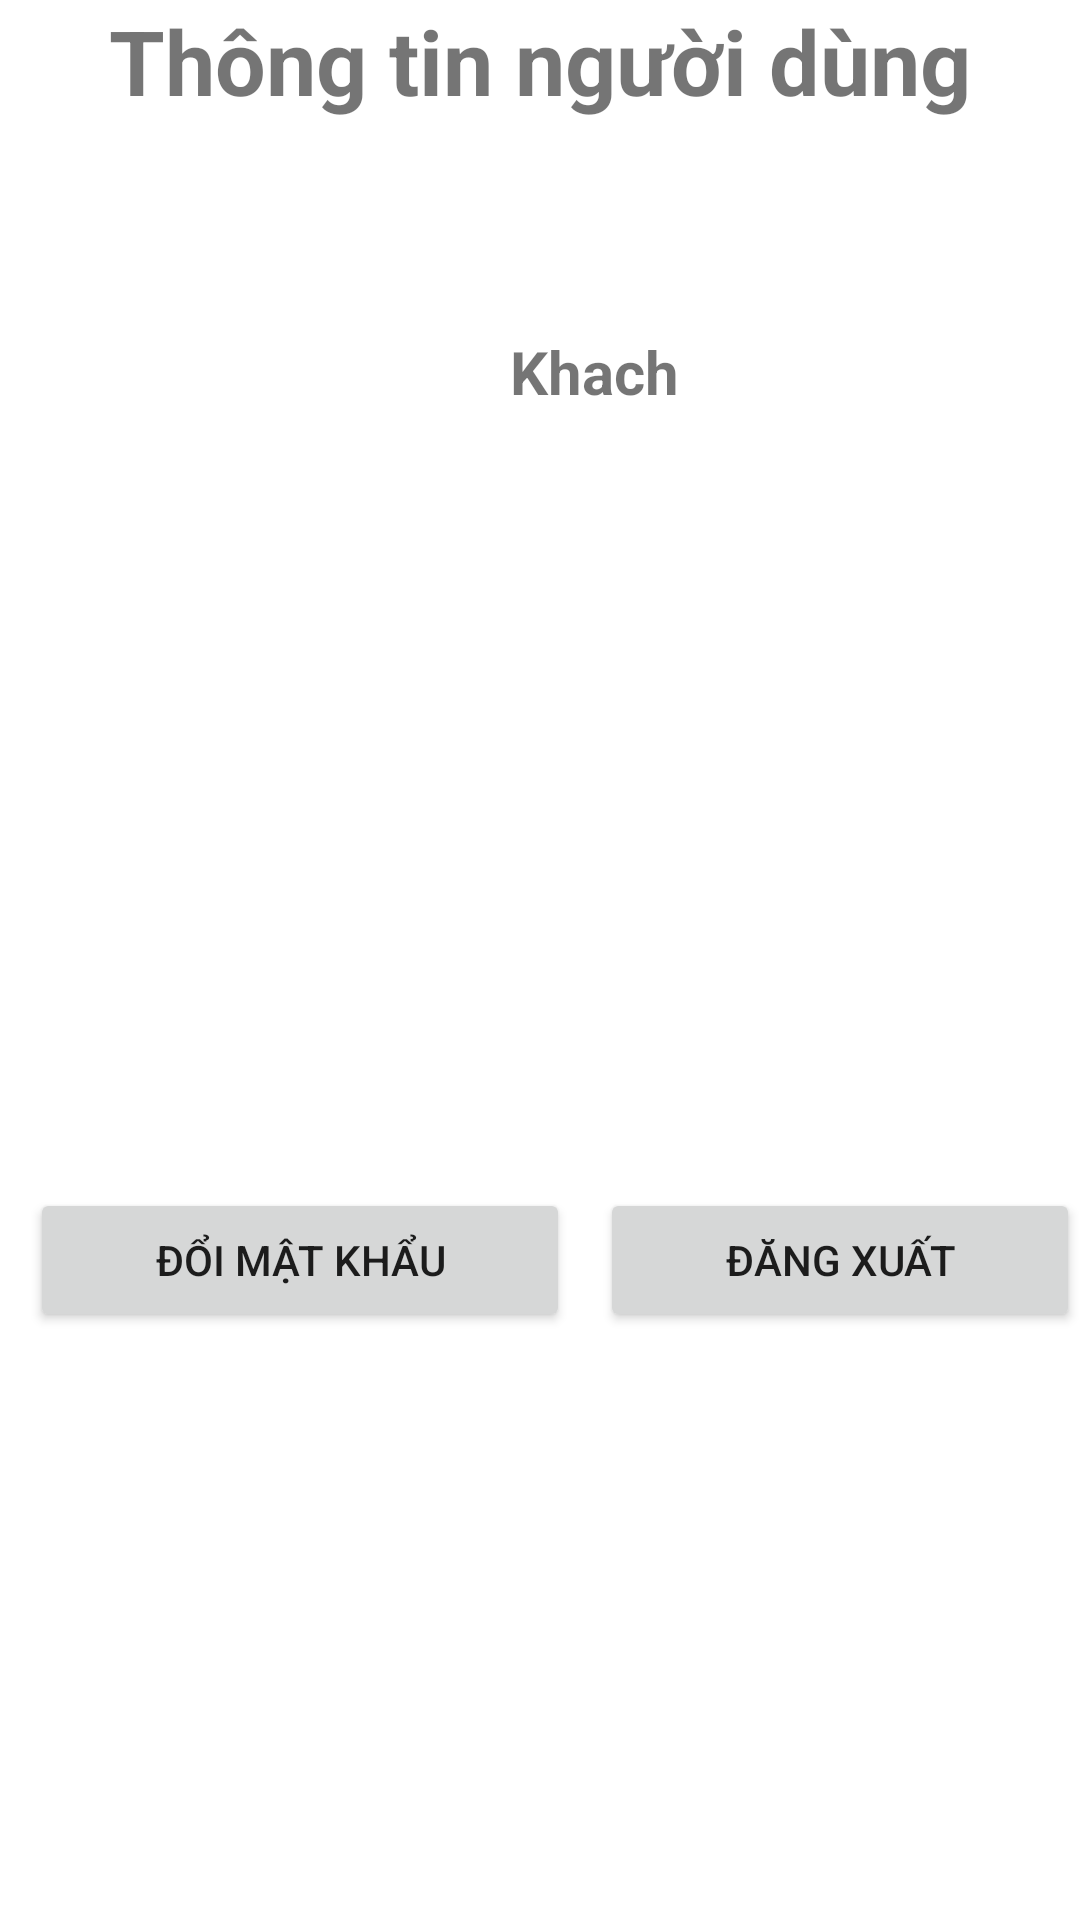

The Android layout XML behind this screen, and the referenced resources:
<!-- AndroidManifest.xml: application theme Theme.Assignment_MOB201 -->
<!-- res/layout/fragment_u_s_e_r.xml -->
<?xml version="1.0" encoding="utf-8"?>
<LinearLayout xmlns:android="http://schemas.android.com/apk/res/android"
    xmlns:tools="http://schemas.android.com/tools"
    android:layout_width="match_parent"
    android:layout_height="match_parent"
    tools:context=".Fragment.USERFragment"
    android:orientation="vertical">
    <TextView
        android:layout_gravity="center"
        android:textSize="30sp"
        android:textStyle="bold"
        android:text="Thông tin người dùng"
        android:layout_width="wrap_content"
        android:layout_height="wrap_content"/>
    <LinearLayout
        android:layout_marginTop="30dp"
        android:orientation="horizontal"
        android:layout_width="match_parent"
        android:layout_height="wrap_content">
        <ImageView
            android:layout_margin="40dp"
            android:src="@drawable/ic_baseline_people_24"
            android:layout_width="50dp"
            android:layout_height="50dp"/>
        <TextView
            android:id="@+id/tv_user"
            android:textStyle="bold"
            android:textSize="20sp"
            android:layout_margin="40dp"
            android:text="Khach"
            android:layout_width="wrap_content"
            android:layout_height="50dp"/>

    </LinearLayout>
    <LinearLayout
        android:layout_width="match_parent"
        android:layout_height="match_parent"
        android:orientation="horizontal">
        <Button
            android:layout_marginLeft="10dp"
            android:layout_gravity="center_vertical"
            android:text="Đổi mật khẩu"
            android:layout_weight="1"
            android:layout_width="wrap_content"
            android:layout_height="wrap_content"/>
        <Button
            android:layout_weight="1"
            android:layout_marginLeft="10dp"
            android:layout_gravity="center_vertical"
            android:text="Đăng xuất"
            android:layout_width="wrap_content"
            android:layout_height="wrap_content"/>
    </LinearLayout>


</LinearLayout>
<!-- resources referenced by this layout -->
<resources>
  <style name="Theme.Assignment_MOB201" parent="Theme.MaterialComponents.DayNight.NoActionBar">
          
          <item name="colorPrimary">@color/purple_500</item>
          <item name="colorPrimaryVariant">@color/purple_700</item>
          <item name="colorOnPrimary">@color/white</item>
          
          <item name="colorSecondary">@color/teal_200</item>
          <item name="colorSecondaryVariant">@color/teal_700</item>
          <item name="colorOnSecondary">@color/black</item>
          
          <item name="android:statusBarColor">?attr/colorPrimaryVariant</item>
          
      </style>
  <!-- not gathered from this repository: default colours our renderer supplied (Android Studio template values) -->
  <color name="purple_500">#FF6200EE</color>
  <color name="purple_700">#FF3700B3</color>
  <color name="teal_200">#FF03DAC5</color>
  <color name="teal_700">#FF018786</color>
  <color name="black">#FF000000</color>
  <color name="white">#FFFFFFFF</color>
</resources>
